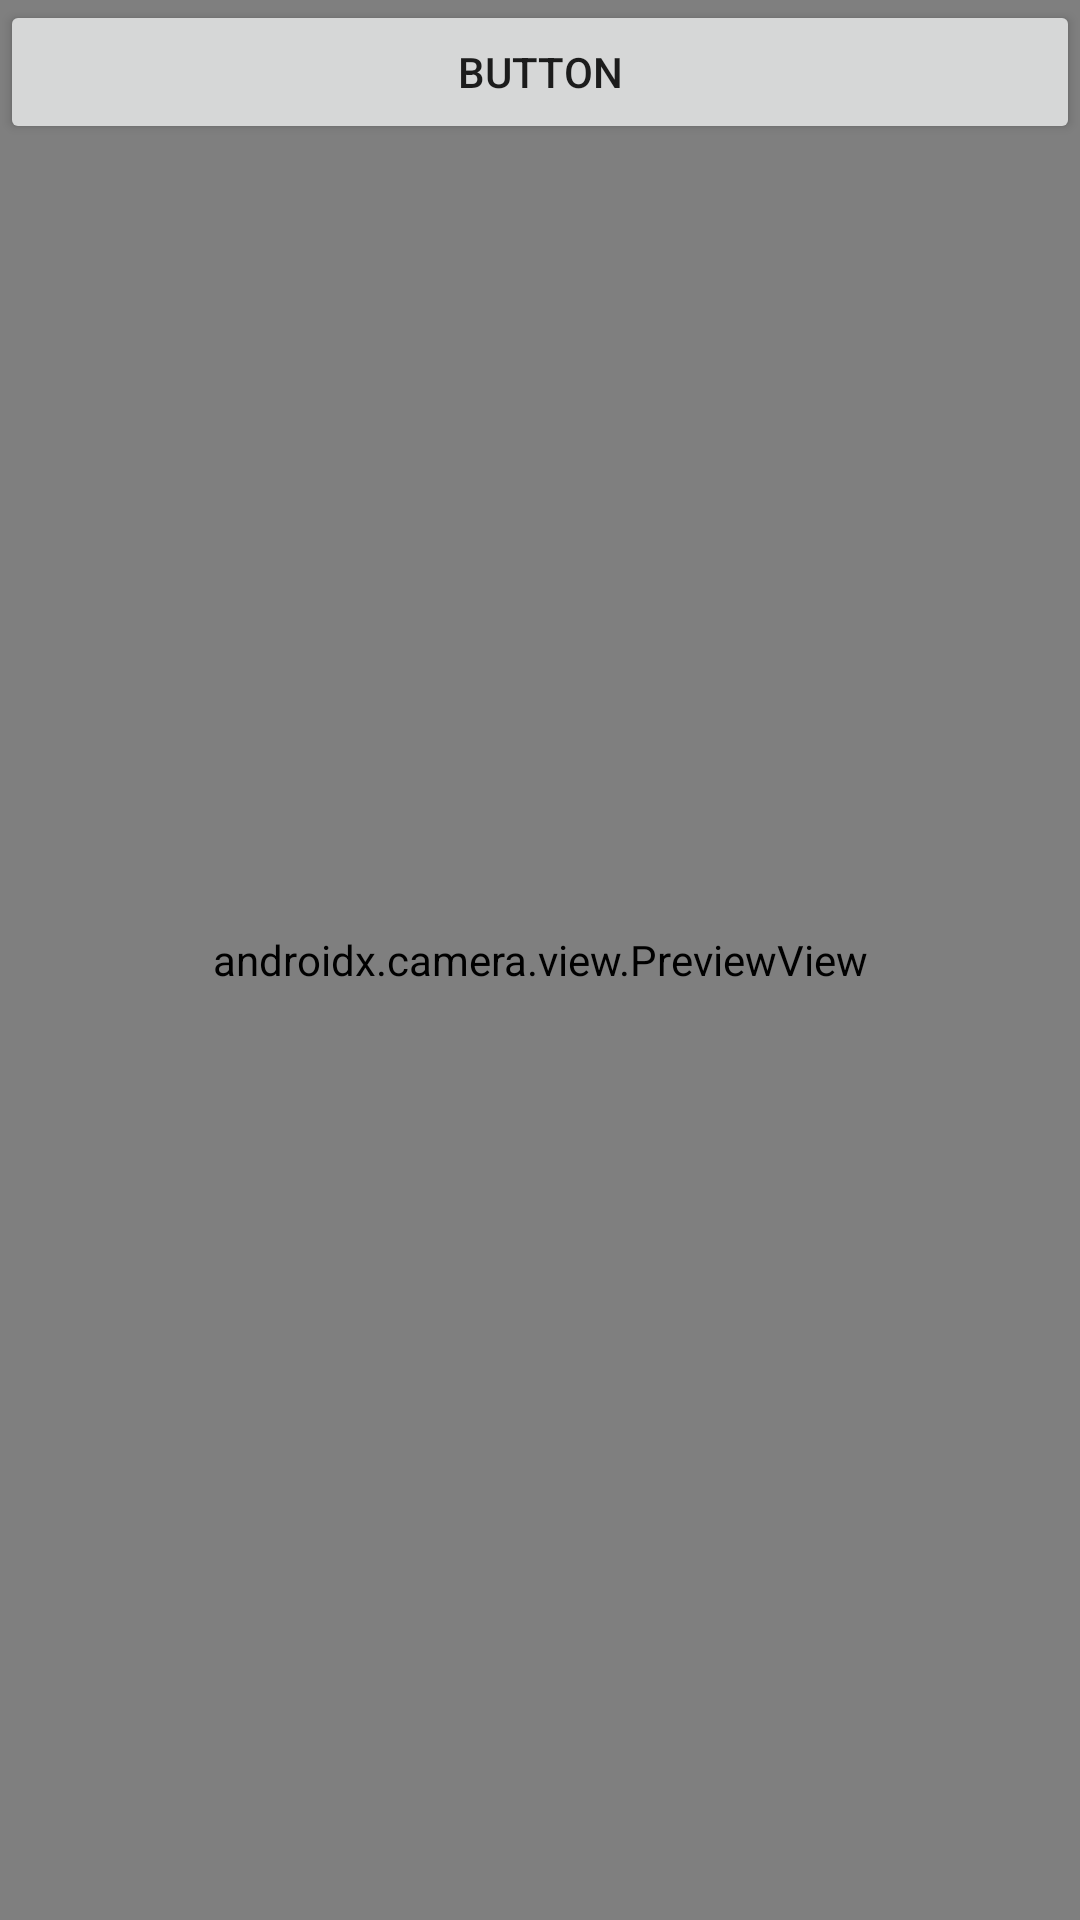

Produce the Android XML layout that renders to this screen, including the resource entries it uses.
<!-- AndroidManifest.xml: application theme Theme.CameraX_with_Sockets -->
<!-- res/layout/activity_camera.xml -->
<?xml version="1.0" encoding="utf-8"?>
<androidx.constraintlayout.widget.ConstraintLayout xmlns:android="http://schemas.android.com/apk/res/android"
    xmlns:app="http://schemas.android.com/apk/res-auto"
    xmlns:tools="http://schemas.android.com/tools"
    android:layout_width="match_parent"
    android:layout_height="match_parent"
    tools:context=".CameraActivity">

    <FrameLayout
        android:layout_width="match_parent"
        android:layout_height="match_parent"
        android:id="@+id/container">
        <androidx.camera.view.PreviewView
            android:id="@+id/previewView"
            android:layout_width="match_parent"
            android:layout_height="match_parent"/>
    </FrameLayout>
    <LinearLayout
        android:layout_width="match_parent"
        android:layout_height="match_parent">

        <Button
            android:id="@+id/button"
            android:layout_width="wrap_content"
            android:layout_height="wrap_content"
            android:layout_weight="1"
            android:text="Button" />
    </LinearLayout>
</androidx.constraintlayout.widget.ConstraintLayout>
<!-- resources referenced by this layout -->
<resources>
  <style name="Theme.CameraX_with_Sockets" parent="Theme.MaterialComponents.DayNight.DarkActionBar">
          
          <item name="colorPrimary">@color/purple_500</item>
          <item name="colorPrimaryVariant">@color/purple_700</item>
          <item name="colorOnPrimary">@color/white</item>
          
          <item name="colorSecondary">@color/teal_200</item>
          <item name="colorSecondaryVariant">@color/teal_700</item>
          <item name="colorOnSecondary">@color/black</item>
          
          <item name="android:statusBarColor" tools:targetApi="l">?attr/colorPrimaryVariant</item>
          
      </style>
  <!-- not gathered from this repository: default colours our renderer supplied (Android Studio template values) -->
  <color name="purple_500">#FF6200EE</color>
  <color name="purple_700">#FF3700B3</color>
  <color name="teal_200">#FF03DAC5</color>
  <color name="teal_700">#FF018786</color>
  <color name="black">#FF000000</color>
  <color name="white">#FFFFFFFF</color>
</resources>
